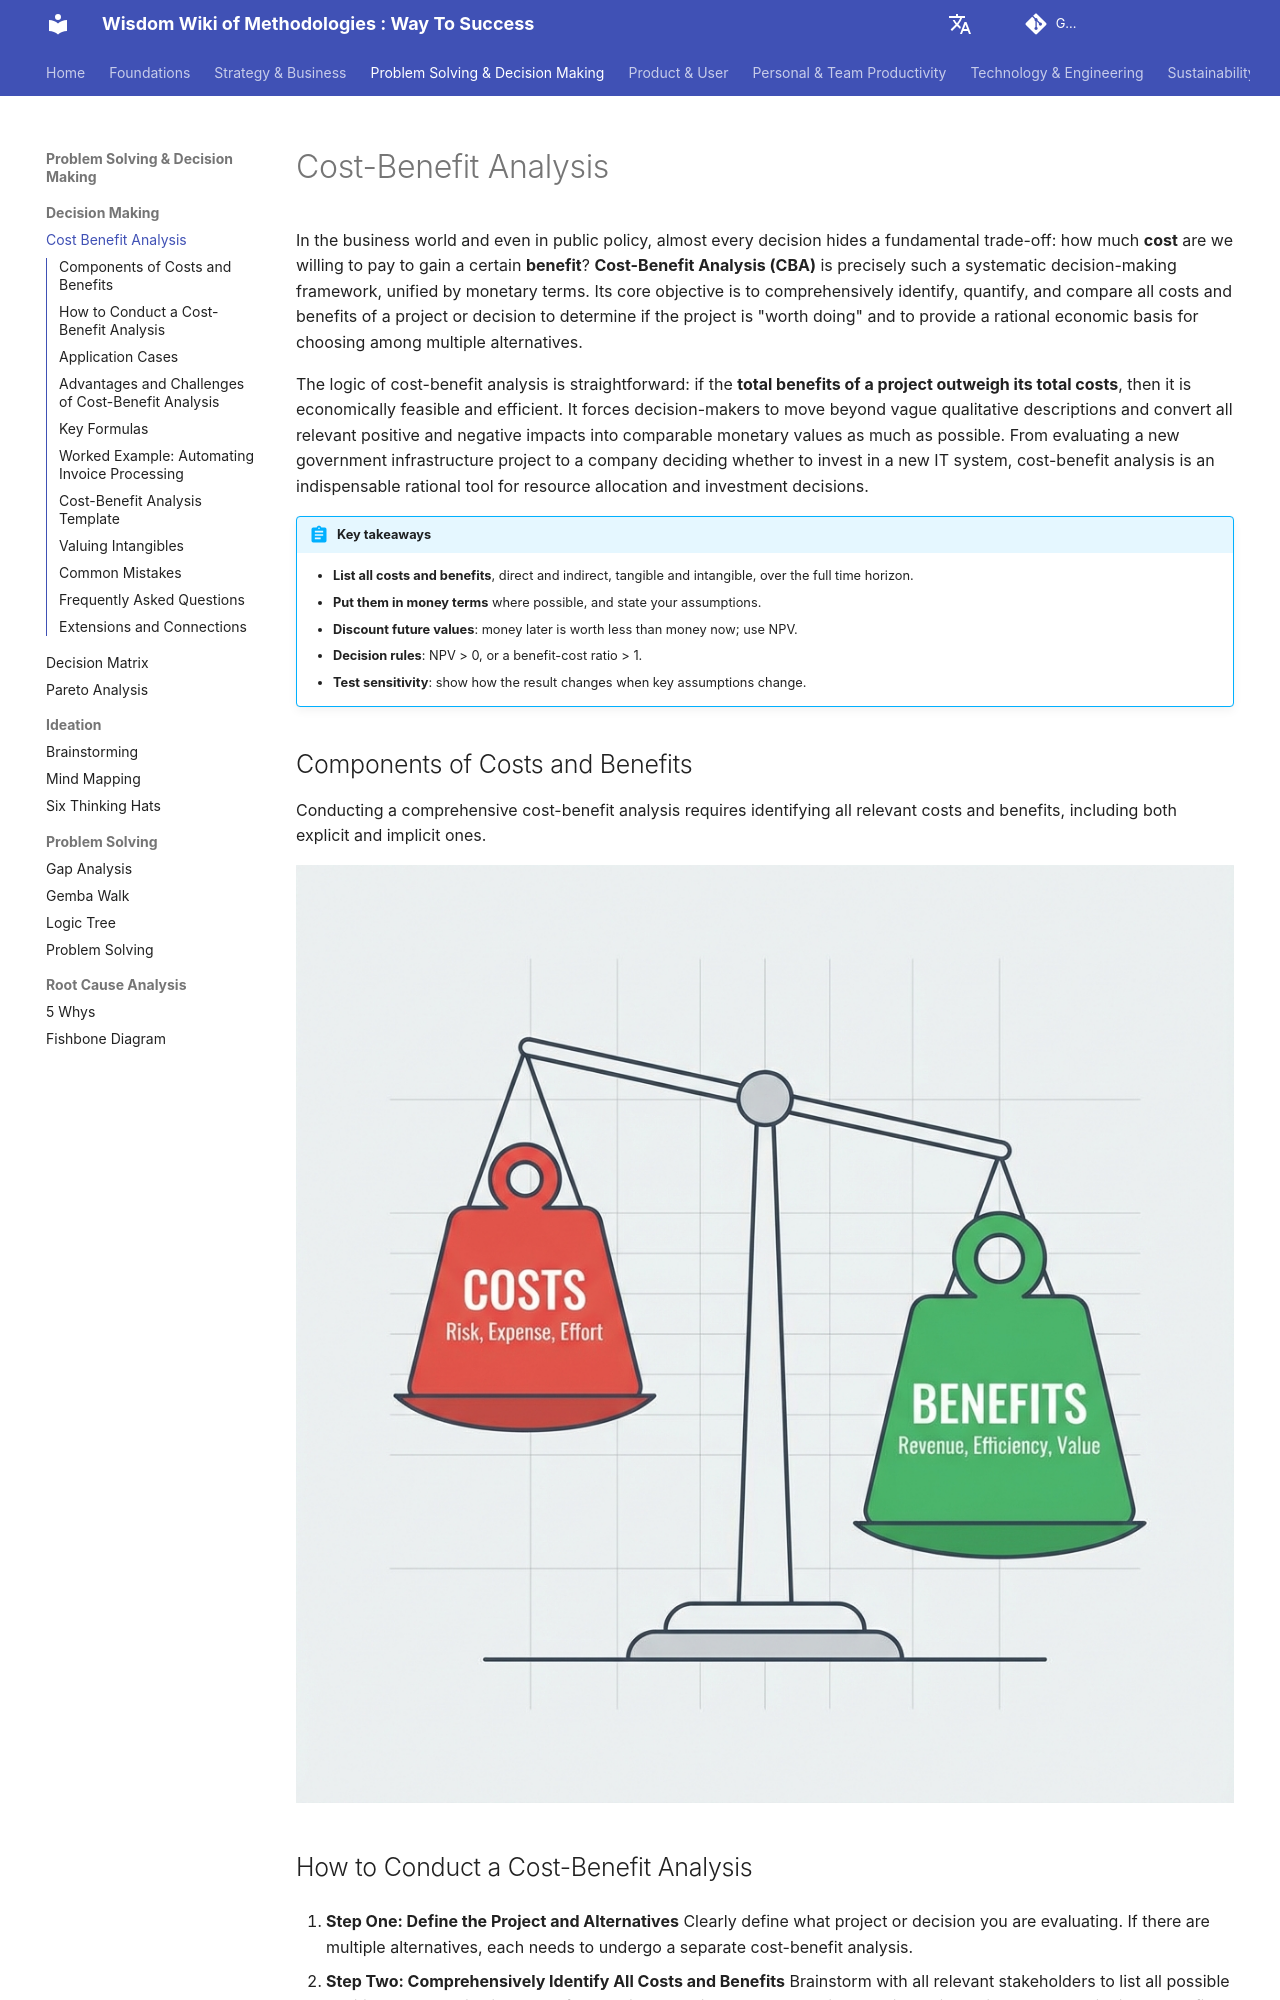

repository: mayunlei/methodologywiki · page: en/Problem Solving & Decision Making/decision_making/Cost-Benefit-Analysis-Tutorial-en/index.html · generator: mkdocs

---
title: "Cost-Benefit Analysis: Steps, Formulas, Template and Examples"
description: "Cost-benefit analysis compares the total expected costs and benefits of a decision in monetary terms. Learn the steps, NPV and benefit-cost ratio, discounting, how to value intangibles, a template, worked examples and common mistakes."
---

# Cost-Benefit Analysis

In the business world and even in public policy, almost every decision hides a fundamental trade-off: how much **cost** are we willing to pay to gain a certain **benefit**? **Cost-Benefit Analysis (CBA)** is precisely such a systematic decision-making framework, unified by monetary terms. Its core objective is to comprehensively identify, quantify, and compare all costs and benefits of a project or decision to determine if the project is "worth doing" and to provide a rational economic basis for choosing among multiple alternatives.

The logic of cost-benefit analysis is straightforward: if the **total benefits of a project outweigh its total costs**, then it is economically feasible and efficient. It forces decision-makers to move beyond vague qualitative descriptions and convert all relevant positive and negative impacts into comparable monetary values as much as possible. From evaluating a new government infrastructure project to a company deciding whether to invest in a new IT system, cost-benefit analysis is an indispensable rational tool for resource allocation and investment decisions.

!!! abstract "Key takeaways"

    - **List all costs and benefits**, direct and indirect, tangible and intangible, over the full time horizon.
    - **Put them in money terms** where possible, and state your assumptions.
    - **Discount future values**: money later is worth less than money now; use NPV.
    - **Decision rules**: NPV > 0, or a benefit-cost ratio > 1.
    - **Test sensitivity**: show how the result changes when key assumptions change.

## Components of Costs and Benefits

Conducting a comprehensive cost-benefit analysis requires identifying all relevant costs and benefits, including both explicit and implicit ones.

![Cost-Benefit Analysis](./Cost-Benefit-Analysis-Tutorial-en-diagram.png)

<!-- mermaid 源文件：Cost-Benefit-Analysis-Tutorial-en-mermaid-src-1.mmd -->
